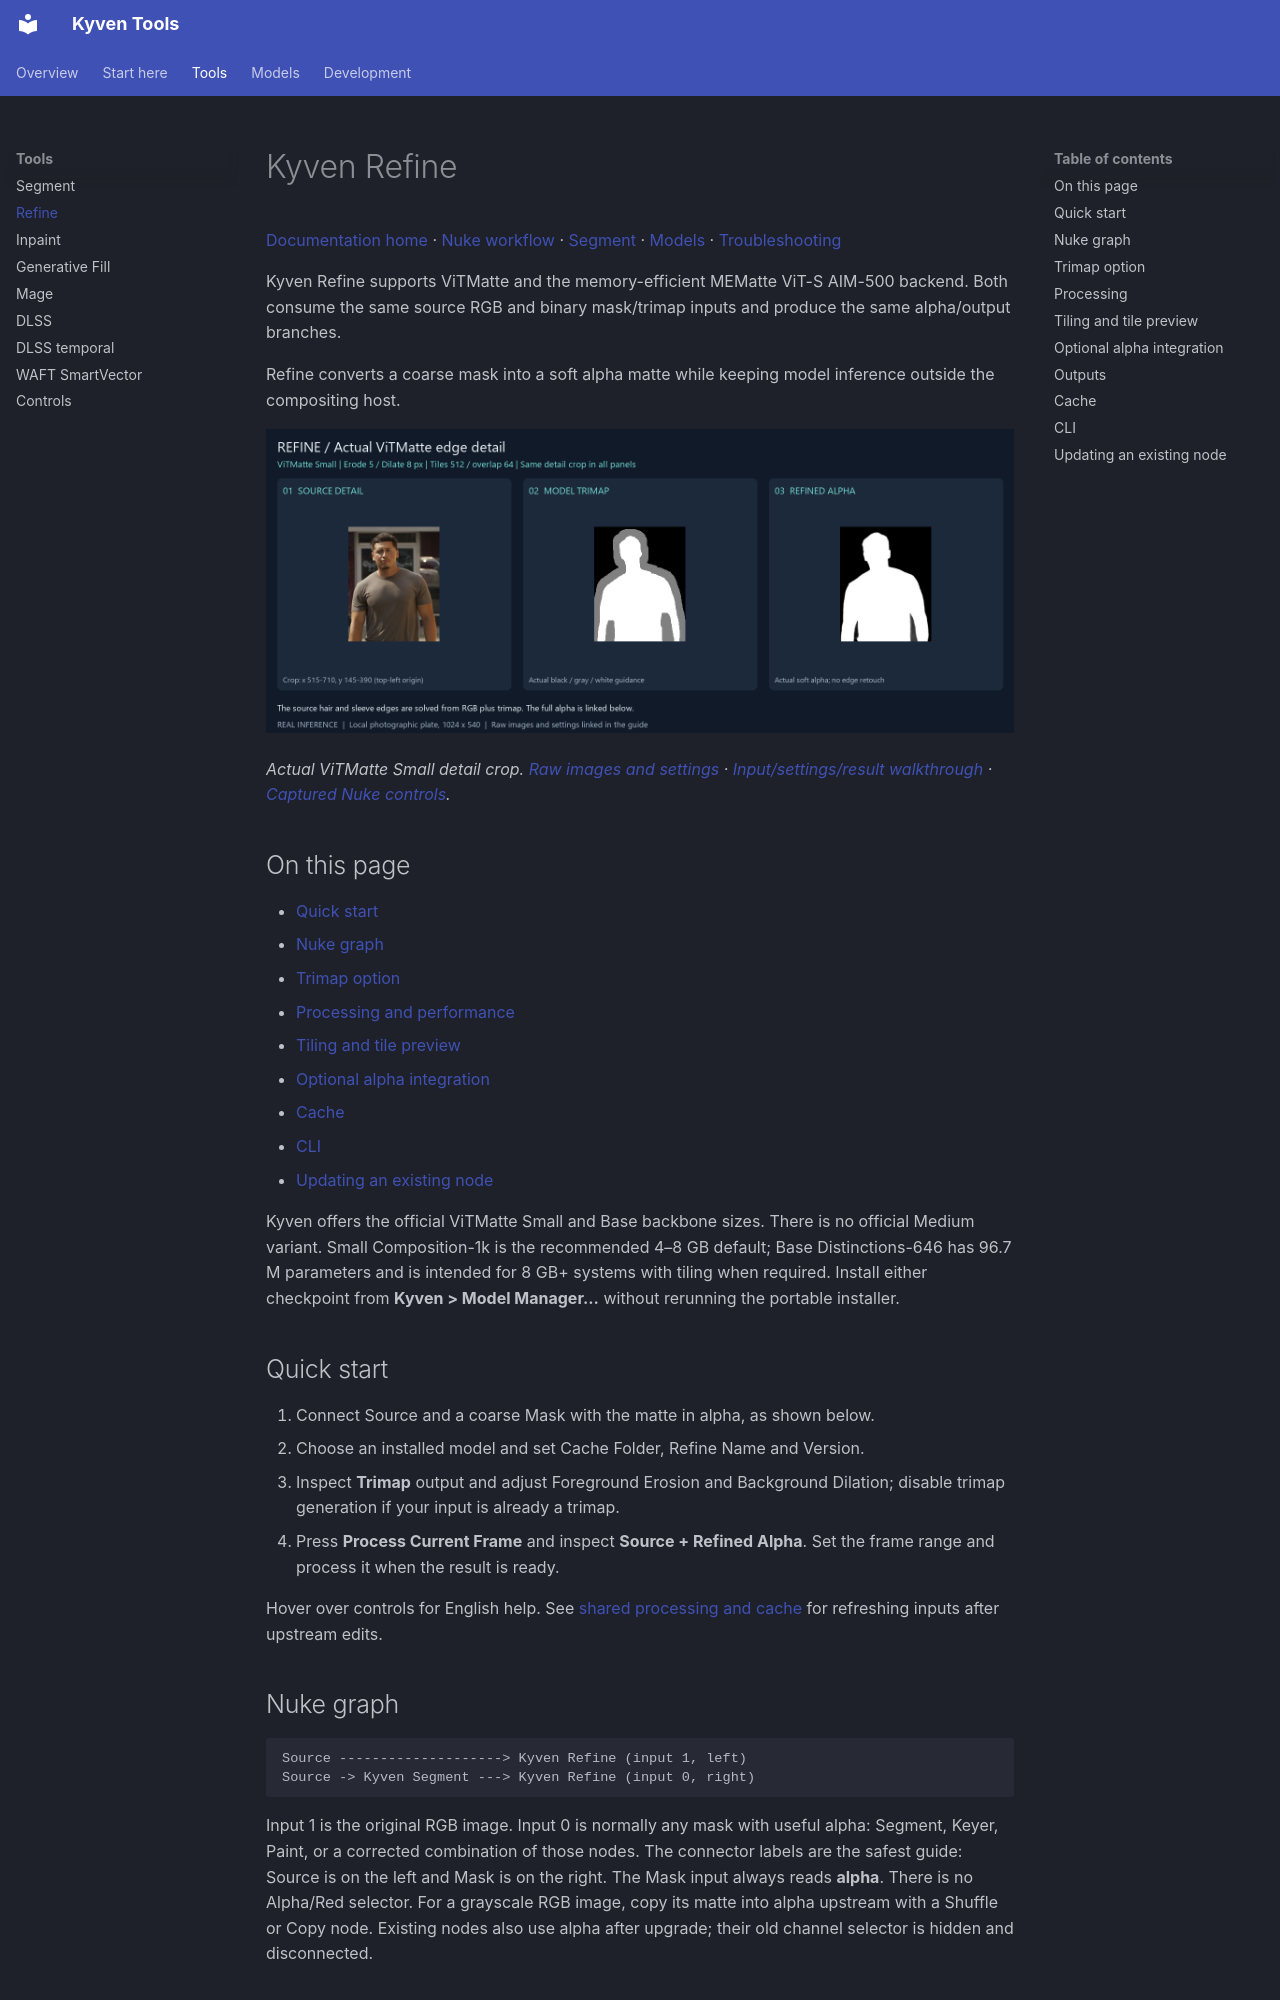

repository: vaaleerkiin/Kyven · page: REFINE/index.html · generator: mkdocs

# Kyven Refine

[Documentation home](README.md) · [Nuke workflow](NUKE.md) · [Segment](SEGMENT.md) ·
[Models](MODELS.md) · [Troubleshooting](TROUBLESHOOTING.md)

Kyven Refine supports ViTMatte and the memory-efficient MEMatte ViT-S AIM-500 backend. Both consume
the same source RGB and binary mask/trimap inputs and produce the same alpha/output branches.

Refine converts a coarse mask into a soft alpha matte while keeping model inference outside the compositing host.

![Refine: coarse mask, trimap guidance and soft alpha](images/nodes/refine.png)

*Actual ViTMatte Small detail crop. [Raw images and settings](EXAMPLES.md#refine) ·
[Input/settings/result walkthrough](NODES.md#refine) ·
[Captured Nuke controls](NODE_CONTROLS.md#refine).*

## On this page

- [Quick start](#quick-start)
- [Nuke graph](#nuke-graph)
- [Trimap option](#trimap-option)
- [Processing and performance](#processing)
- [Tiling and tile preview](#tiling-and-tile-preview)
- [Optional alpha integration](#optional-alpha-integration)
- [Cache](#cache)
- [CLI](#cli)
- [Updating an existing node](#updating-an-existing-node)

Kyven offers the official ViTMatte Small and Base backbone sizes. There is no official Medium
variant. Small Composition-1k is the recommended 4–8 GB default; Base Distinctions-646 has 96.7 M
parameters and is intended for 8 GB+ systems with tiling when required. Install either checkpoint
from **Kyven > Model Manager...** without rerunning the portable installer.

## Quick start

1. Connect Source and a coarse Mask with the matte in alpha, as shown below.
2. Choose an installed model and set Cache Folder, Refine Name and Version.
3. Inspect **Trimap** output and adjust Foreground Erosion and Background Dilation; disable trimap generation if your input is already a trimap.
4. Press **Process Current Frame** and inspect **Source + Refined Alpha**. Set the frame range and process it when the result is ready.

Hover over controls for English help. See [shared processing and cache](NUKE.md#input-preparation-and-processing) for refreshing inputs after upstream edits.

## Nuke graph

```text
Source --------------------> Kyven Refine (input 1, left)
Source -> Kyven Segment ---> Kyven Refine (input 0, right)
```

Input 1 is the original RGB image. Input 0 is normally any mask with useful alpha: Segment, Keyer,
Paint, or a corrected combination of those nodes. The connector labels are the safest guide: Source
is on the left and Mask is on the right.
The Mask input always reads **alpha**. There is no Alpha/Red selector. For a grayscale RGB
image, copy its matte into alpha upstream with a Shuffle or Copy node. Existing nodes also use
alpha after upgrade; their old channel selector is hidden and disconnected.

## Trimap option

`Generate Trimap from Mask` is enabled by default and is part of Refine, not a separate node.
Generation uses the simple Cattery ViTMatte recipe: erode and dilate the original Mask alpha,
average those two masks equally, then map values below 0.01 to black, above 0.99 to white,
and everything else to gray. The mask is not binarized before morphology. Foreground Erosion and
Background Dilation control the two radii. Disable the option when the Mask input is already
an artist-created black/gray/white trimap; the same cutoffs apply without erosion/dilation.
With generation disabled, alpha is quantized to three guidance states; the gray unknown region
is deliberately preserved. In Segment this input is called **Edge Guide**.

The `Output` selector includes the exact trimap written for ViTMatte:

- `Trimap` displays the black / gray / white guidance as RGBA;
- `Source + Trimap Alpha` keeps Source RGB and places the trimap in alpha;
- `Trimap Cutout` premultiplies Source RGB by the trimap.

`Source + Refined Alpha` is the default output. When Processing ROI is enabled, areas outside the
actual model crop are black in the trimap preview because they were not sent to ViTMatte.
